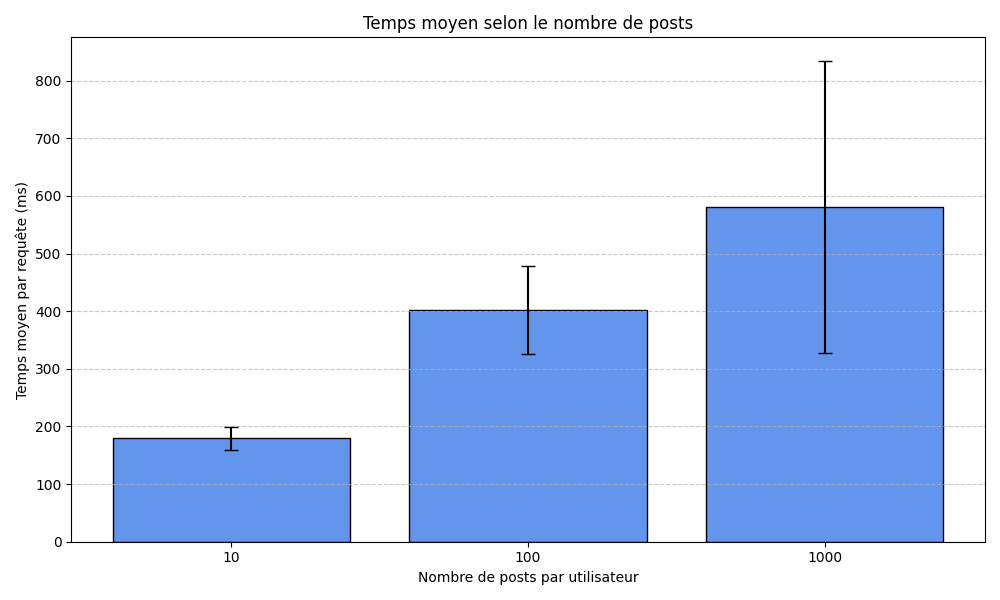

The data file committed next to this chart (first rows):
PARAM, AVG_TIME, RUN, FAILED
10, 196.2, 1, 0
10, 157.5, 2, 0
10, 184.8, 3, 0
100, 489.4, 1, 0
100, 358.3, 2, 0
100, 357.3, 3, 0
1000, 872.4, 1, 0
1000, 440.3, 2, 0
1000, 427.6, 3, 0
